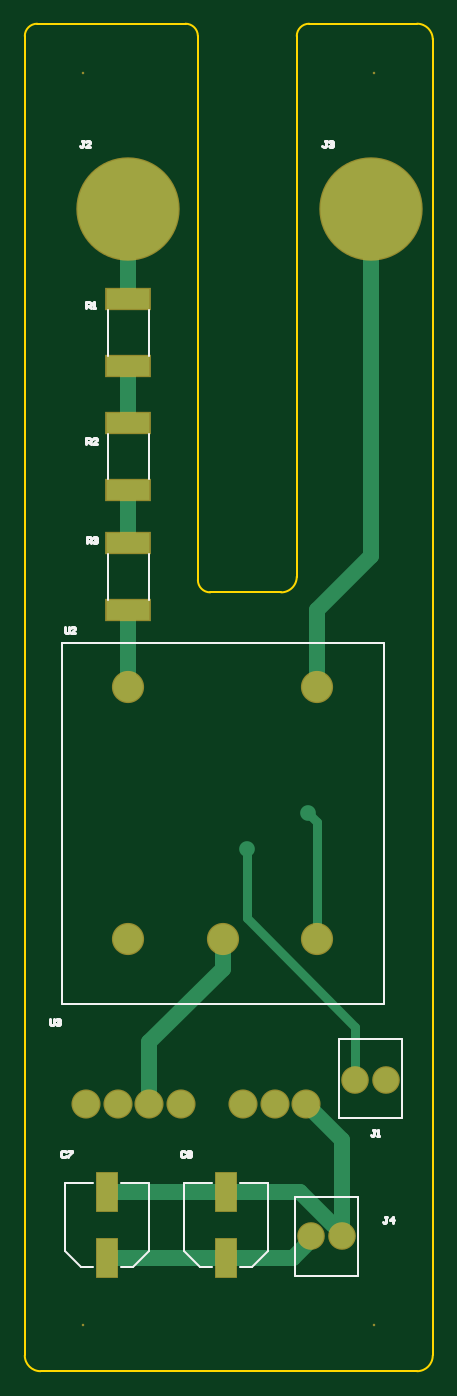
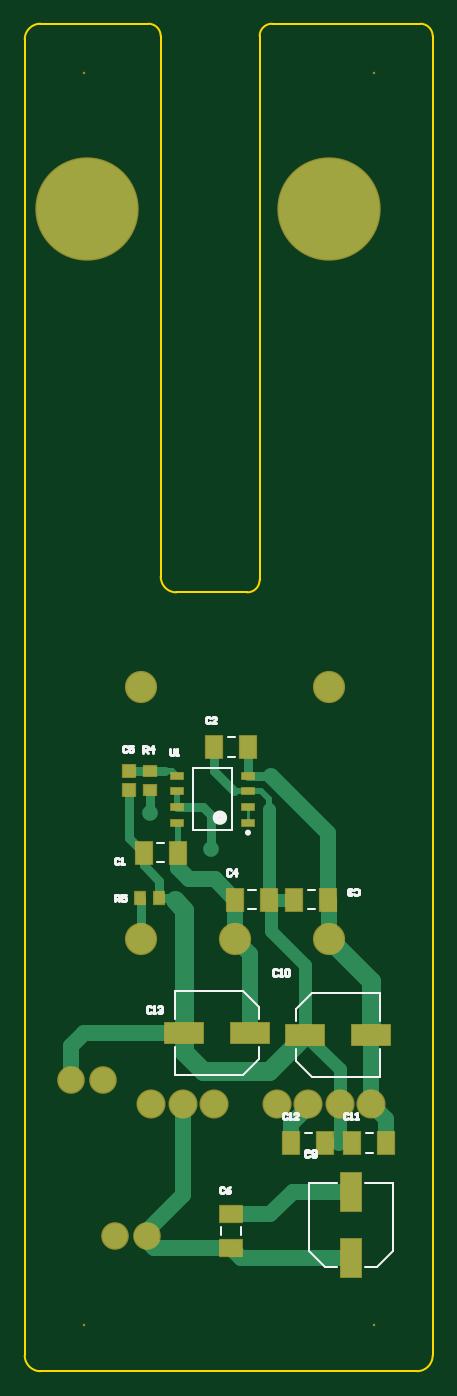
Circuit board: 9 layer files. Board 33.0 x 109.0 mm.
- bottom_copper: volt_sense.GBL (3991 bytes)
- bottom_silk: volt_sense.GBO (5089 bytes)
- paste: volt_sense.GBP (1036 bytes)
- bottom_mask: volt_sense.GBS (1560 bytes)
- outline: volt_sense.GKO (878 bytes)
- top_copper: volt_sense.GTL (1672 bytes)
- top_silk: volt_sense.GTO (3661 bytes)
- paste: volt_sense.GTP (398 bytes)
- top_mask: volt_sense.GTS (917 bytes)

=== bottom_copper: volt_sense.GBL ===
G04*
G04 #@! TF.GenerationSoftware,Altium Limited,Altium Designer,18.1.6 (161)*
G04*
G04 Layer_Physical_Order=2*
G04 Layer_Color=16711680*
%FSLAX25Y25*%
%MOIN*%
G70*
G01*
G75*
%ADD12C,0.01000*%
%ADD14R,0.06496X0.12205*%
%ADD22C,0.05000*%
%ADD23C,0.03000*%
%ADD24C,0.09449*%
%ADD25C,0.08000*%
%ADD26C,0.08465*%
%ADD27C,0.32126*%
%ADD28C,0.05000*%
%ADD29R,0.03347X0.03740*%
%ADD30R,0.05315X0.07087*%
%ADD31R,0.12205X0.06496*%
%ADD32R,0.03740X0.03937*%
%ADD33R,0.03740X0.03347*%
%ADD34R,0.03898X0.02008*%
%ADD35R,0.07087X0.05315*%
%ADD36C,0.04000*%
%ADD37C,0.02000*%
%ADD38C,0.06000*%
D12*
X58831Y174689D02*
Y179689D01*
D14*
X26130Y57221D02*
D03*
Y36158D02*
D03*
D22*
X81217Y160276D02*
Y165189D01*
X77630Y156689D02*
X81217Y160276D01*
X69445Y156689D02*
X77630D01*
X62945Y150189D02*
X69445Y156689D01*
X19598Y107189D02*
X19630Y107158D01*
Y85189D02*
Y107158D01*
X79161Y107689D02*
X111130D01*
X115130Y103689D01*
Y92689D02*
Y103689D01*
X33217Y171276D02*
X51630Y189689D01*
X33217Y150189D02*
Y171276D01*
X62945Y150189D02*
X62992Y150142D01*
Y137795D02*
Y150142D01*
X32992Y149965D02*
X33217Y150189D01*
X32992Y137795D02*
Y149965D01*
X58098Y132902D02*
X62992Y137795D01*
X58098Y107689D02*
Y132902D01*
X29630Y72939D02*
X29880Y72689D01*
X39630Y84254D02*
Y85189D01*
Y84254D02*
X45043Y78841D01*
Y72689D02*
Y78841D01*
X14717Y80276D02*
X19630Y85189D01*
X14717Y72689D02*
Y80276D01*
X26130Y57221D02*
X26161Y57189D01*
X44630D01*
X51717Y50102D01*
X64130D01*
X79630Y56012D02*
Y85189D01*
Y56012D02*
X92520Y43122D01*
X26130Y36158D02*
X61012D01*
X64130Y39276D01*
X88673D01*
X92520Y43122D01*
D23*
X69543Y191102D02*
Y198689D01*
X63130Y184689D02*
X69543Y191102D01*
X96630Y169776D02*
Y185236D01*
X92043Y165189D02*
X96630Y169776D01*
X70630Y166189D02*
Y177189D01*
X73130Y179689D01*
X81429D01*
X58716Y198689D02*
X58831Y198575D01*
Y189689D02*
Y198575D01*
X85130Y191240D02*
X90130D01*
X90228Y191142D02*
X96630D01*
X90130Y191240D02*
X90228Y191142D01*
X90130Y177689D02*
Y185138D01*
X92992Y150500D02*
X93181Y150689D01*
X92992Y137795D02*
Y150500D01*
X87079Y150689D02*
Y156189D01*
X92043Y161153D01*
Y165189D01*
X82854Y150689D02*
X87079D01*
X51630Y189689D02*
X58831D01*
D24*
X32992Y137795D02*
D03*
X62992D02*
D03*
X92992D02*
D03*
Y217795D02*
D03*
X32992D02*
D03*
D25*
X105130Y92689D02*
D03*
X115130D02*
D03*
X101130Y43189D02*
D03*
X91130D02*
D03*
D26*
X19630Y85189D02*
D03*
X29630D02*
D03*
X39630D02*
D03*
X49630D02*
D03*
X69630D02*
D03*
X79630D02*
D03*
X89630D02*
D03*
D27*
X32992Y370079D02*
D03*
X110236D02*
D03*
D28*
X70630Y166189D02*
D03*
X90130Y177689D02*
D03*
X44630Y57189D02*
D03*
D29*
X93181Y150689D02*
D03*
X87079D02*
D03*
D30*
X92043Y165189D02*
D03*
X81217D02*
D03*
X58716Y198689D02*
D03*
X69543D02*
D03*
X25543Y72689D02*
D03*
X14717D02*
D03*
X34216D02*
D03*
X45043D02*
D03*
X33217Y150189D02*
D03*
X44043D02*
D03*
X62945D02*
D03*
X52118D02*
D03*
D31*
X58098Y107689D02*
D03*
X79161D02*
D03*
X40661Y107189D02*
D03*
X19598D02*
D03*
D32*
X96630Y185236D02*
D03*
Y191142D02*
D03*
D33*
X90130Y185138D02*
D03*
Y191240D02*
D03*
D34*
X81429Y189689D02*
D03*
Y184689D02*
D03*
Y179689D02*
D03*
Y174689D02*
D03*
X58831Y189689D02*
D03*
Y184689D02*
D03*
Y179689D02*
D03*
Y174689D02*
D03*
D35*
X64130Y50102D02*
D03*
Y39276D02*
D03*
D36*
X51630Y149701D02*
X52118Y150189D01*
X51630Y140189D02*
Y149701D01*
X40661Y129220D02*
X51630Y140189D01*
X40661Y107189D02*
Y129220D01*
X52118Y150189D02*
Y179189D01*
X44043Y150189D02*
X52118D01*
X29630Y96157D02*
X40661Y107189D01*
X29630Y85189D02*
Y96157D01*
Y72939D02*
Y85189D01*
D37*
X58831Y184689D02*
X63130D01*
X81217Y165189D02*
Y174476D01*
X81429Y179689D02*
Y184689D01*
Y189689D02*
X82980Y191240D01*
X85130D01*
X82130Y149965D02*
X82854Y150689D01*
X54630Y184689D02*
X58831D01*
X52118Y182177D02*
X54630Y184689D01*
X52118Y179189D02*
Y182177D01*
D38*
X79161Y146996D02*
X82130Y149965D01*
X79161Y107689D02*
Y146996D01*
Y101720D02*
Y107689D01*
X73130Y95689D02*
X79161Y101720D01*
X52161Y95689D02*
X73130D01*
X40661Y107189D02*
X52161Y95689D01*
X19598Y124402D02*
X32992Y137795D01*
X19598Y107189D02*
Y124402D01*
M02*

=== bottom_silk: volt_sense.GBO ===
G04*
G04 #@! TF.GenerationSoftware,Altium Limited,Altium Designer,18.1.6 (161)*
G04*
G04 Layer_Color=32896*
%FSLAX25Y25*%
%MOIN*%
G70*
G01*
G75*
%ADD10C,0.00591*%
%ADD11C,0.00787*%
%ADD12C,0.01000*%
%ADD46C,0.02362*%
%ADD47C,0.00984*%
D10*
X85449Y168339D02*
X87811D01*
X85449Y162039D02*
X87811D01*
X62949Y195539D02*
X65311D01*
X62949Y201839D02*
X65311D01*
X18949Y75839D02*
X21311D01*
X18949Y69539D02*
X21311D01*
X38449Y69539D02*
X40811D01*
X38449Y75839D02*
X40811D01*
X37449Y147039D02*
X39811D01*
X37449Y153339D02*
X39811D01*
X56350Y153339D02*
X58713D01*
X56350Y147039D02*
X58713D01*
X60980Y43508D02*
Y45870D01*
X67279Y43508D02*
Y45870D01*
D11*
X55244Y99372D02*
Y103260D01*
Y99372D02*
X60313Y94303D01*
X55244Y116006D02*
X60313Y121075D01*
X55244Y112118D02*
Y116006D01*
X60313Y94303D02*
X82016D01*
Y103260D01*
Y112118D02*
Y121075D01*
X60313D02*
X82016D01*
X43516Y111618D02*
Y115506D01*
X38447Y120575D02*
X43516Y115506D01*
X38447Y93803D02*
X43516Y98872D01*
Y102760D01*
X16744Y120575D02*
X38447D01*
X16744Y111618D02*
Y120575D01*
Y93803D02*
Y102760D01*
Y93803D02*
X38447D01*
X63831Y192032D02*
X76429D01*
X63831Y172346D02*
X76429D01*
Y192032D01*
X63831Y172346D02*
Y192032D01*
X12744Y38372D02*
Y60075D01*
X21701D01*
X30559D02*
X39516D01*
Y38372D02*
Y60075D01*
X17813Y33303D02*
X21701D01*
X12744Y38372D02*
X17813Y33303D01*
X34447D02*
X39516Y38372D01*
X30559Y33303D02*
X34447D01*
D12*
X83768Y198114D02*
Y196447D01*
X83435Y196114D01*
X82769D01*
X82436Y196447D01*
Y198114D01*
X81769Y196114D02*
X81103D01*
X81436D01*
Y198114D01*
X81769Y197780D01*
X101130Y149606D02*
Y151606D01*
X100130D01*
X99797Y151272D01*
Y150606D01*
X100130Y150273D01*
X101130D01*
X100463D02*
X99797Y149606D01*
X97798Y151606D02*
X99131D01*
Y150606D01*
X98464Y150939D01*
X98131D01*
X97798Y150606D01*
Y149940D01*
X98131Y149606D01*
X98797D01*
X99131Y149940D01*
X92155Y197014D02*
Y199013D01*
X91155D01*
X90822Y198680D01*
Y198014D01*
X91155Y197681D01*
X92155D01*
X91489D02*
X90822Y197014D01*
X89156D02*
Y199013D01*
X90156Y198014D01*
X88823D01*
X89797Y115839D02*
X90130Y116173D01*
X90797D01*
X91130Y115839D01*
Y114506D01*
X90797Y114173D01*
X90130D01*
X89797Y114506D01*
X89131Y114173D02*
X88464D01*
X88797D01*
Y116173D01*
X89131Y115839D01*
X87464D02*
X87131Y116173D01*
X86465D01*
X86132Y115839D01*
Y115506D01*
X86465Y115173D01*
X86798D01*
X86465D01*
X86132Y114840D01*
Y114506D01*
X86465Y114173D01*
X87131D01*
X87464Y114506D01*
X46436Y81980D02*
X46769Y82314D01*
X47435D01*
X47769Y81980D01*
Y80647D01*
X47435Y80314D01*
X46769D01*
X46436Y80647D01*
X45769Y80314D02*
X45103D01*
X45436D01*
Y82314D01*
X45769Y81980D01*
X42770Y80314D02*
X44103D01*
X42770Y81647D01*
Y81980D01*
X43103Y82314D01*
X43770D01*
X44103Y81980D01*
X26922D02*
X27255Y82314D01*
X27922D01*
X28255Y81980D01*
Y80647D01*
X27922Y80314D01*
X27255D01*
X26922Y80647D01*
X26256Y80314D02*
X25589D01*
X25923D01*
Y82314D01*
X26256Y81980D01*
X24590Y80314D02*
X23923D01*
X24256D01*
Y82314D01*
X24590Y81980D01*
X49411Y127650D02*
X49744Y127984D01*
X50411D01*
X50744Y127650D01*
Y126318D01*
X50411Y125984D01*
X49744D01*
X49411Y126318D01*
X48745Y125984D02*
X48078D01*
X48412D01*
Y127984D01*
X48745Y127650D01*
X47079D02*
X46745Y127984D01*
X46079D01*
X45746Y127650D01*
Y126318D01*
X46079Y125984D01*
X46745D01*
X47079Y126318D01*
Y127650D01*
X39222Y69980D02*
X39555Y70314D01*
X40222D01*
X40555Y69980D01*
Y68647D01*
X40222Y68314D01*
X39555D01*
X39222Y68647D01*
X38556D02*
X38223Y68314D01*
X37556D01*
X37223Y68647D01*
Y69980D01*
X37556Y70314D01*
X38223D01*
X38556Y69980D01*
Y69647D01*
X38223Y69314D01*
X37223D01*
X66422Y58480D02*
X66755Y58814D01*
X67422D01*
X67755Y58480D01*
Y57147D01*
X67422Y56814D01*
X66755D01*
X66422Y57147D01*
X64423Y58814D02*
X65089Y58480D01*
X65756Y57814D01*
Y57147D01*
X65422Y56814D01*
X64756D01*
X64423Y57147D01*
Y57481D01*
X64756Y57814D01*
X65756D01*
X97322Y198880D02*
X97655Y199214D01*
X98322D01*
X98655Y198880D01*
Y197547D01*
X98322Y197214D01*
X97655D01*
X97322Y197547D01*
X95323Y199214D02*
X96656D01*
Y198214D01*
X95989Y198547D01*
X95656D01*
X95323Y198214D01*
Y197547D01*
X95656Y197214D01*
X96323D01*
X96656Y197547D01*
X64324Y159480D02*
X64657Y159813D01*
X65324D01*
X65657Y159480D01*
Y158147D01*
X65324Y157814D01*
X64657D01*
X64324Y158147D01*
X62658Y157814D02*
Y159813D01*
X63657Y158814D01*
X62324D01*
X24955Y151877D02*
X24622Y151544D01*
X23955D01*
X23622Y151877D01*
Y153210D01*
X23955Y153543D01*
X24622D01*
X24955Y153210D01*
X25621Y151877D02*
X25955Y151544D01*
X26621D01*
X26954Y151877D01*
Y152210D01*
X26621Y152544D01*
X26288D01*
X26621D01*
X26954Y152877D01*
Y153210D01*
X26621Y153543D01*
X25955D01*
X25621Y153210D01*
X70922Y207980D02*
X71255Y208313D01*
X71922D01*
X72255Y207980D01*
Y206647D01*
X71922Y206314D01*
X71255D01*
X70922Y206647D01*
X68923Y206314D02*
X70256D01*
X68923Y207647D01*
Y207980D01*
X69256Y208313D01*
X69923D01*
X70256Y207980D01*
X99797Y163083D02*
X100130Y163417D01*
X100797D01*
X101130Y163083D01*
Y161750D01*
X100797Y161417D01*
X100130D01*
X99797Y161750D01*
X99131Y161417D02*
X98464D01*
X98797D01*
Y163417D01*
X99131Y163083D01*
D46*
X68949Y176284D02*
G03*
X68949Y176284I-1181J0D01*
G01*
D47*
X59323Y171520D02*
G03*
X59323Y171520I-492J0D01*
G01*
M02*

=== paste: volt_sense.GBP ===
G04*
G04 #@! TF.GenerationSoftware,Altium Limited,Altium Designer,18.1.6 (161)*
G04*
G04 Layer_Color=128*
%FSLAX25Y25*%
%MOIN*%
G70*
G01*
G75*
%ADD14R,0.06496X0.12205*%
%ADD29R,0.03347X0.03740*%
%ADD30R,0.05315X0.07087*%
%ADD31R,0.12205X0.06496*%
%ADD32R,0.03740X0.03937*%
%ADD33R,0.03740X0.03347*%
%ADD34R,0.03898X0.02008*%
%ADD35R,0.07087X0.05315*%
D14*
X26130Y57221D02*
D03*
Y36158D02*
D03*
D29*
X93181Y150689D02*
D03*
X87079D02*
D03*
D30*
X92043Y165189D02*
D03*
X81217D02*
D03*
X58716Y198689D02*
D03*
X69543D02*
D03*
X25543Y72689D02*
D03*
X14717D02*
D03*
X34216D02*
D03*
X45043D02*
D03*
X33217Y150189D02*
D03*
X44043D02*
D03*
X62945D02*
D03*
X52118D02*
D03*
D31*
X58098Y107689D02*
D03*
X79161D02*
D03*
X40661Y107189D02*
D03*
X19598D02*
D03*
D32*
X96630Y185236D02*
D03*
Y191142D02*
D03*
D33*
X90130Y185138D02*
D03*
Y191240D02*
D03*
D34*
X81429Y189689D02*
D03*
Y184689D02*
D03*
Y179689D02*
D03*
Y174689D02*
D03*
X58831Y189689D02*
D03*
Y184689D02*
D03*
Y179689D02*
D03*
Y174689D02*
D03*
D35*
X64130Y50102D02*
D03*
Y39276D02*
D03*
M02*

=== bottom_mask: volt_sense.GBS ===
G04*
G04 #@! TF.GenerationSoftware,Altium Limited,Altium Designer,18.1.6 (161)*
G04*
G04 Layer_Color=16711935*
%FSLAX25Y25*%
%MOIN*%
G70*
G01*
G75*
%ADD16R,0.07296X0.13005*%
%ADD17C,0.10249*%
%ADD18C,0.08800*%
%ADD19C,0.09265*%
%ADD20C,0.00800*%
%ADD21C,0.32926*%
%ADD39R,0.04147X0.04540*%
%ADD40R,0.06115X0.07887*%
%ADD41R,0.13005X0.07296*%
%ADD42R,0.04540X0.04737*%
%ADD43R,0.04540X0.04147*%
%ADD44R,0.04698X0.02808*%
%ADD45R,0.07887X0.06115*%
D16*
X26130Y57221D02*
D03*
Y36158D02*
D03*
D17*
X32992Y137795D02*
D03*
X62992D02*
D03*
X92992D02*
D03*
Y217795D02*
D03*
X32992D02*
D03*
D18*
X105130Y92689D02*
D03*
X115130D02*
D03*
X101130Y43189D02*
D03*
X91130D02*
D03*
D19*
X19630Y85189D02*
D03*
X29630D02*
D03*
X39630D02*
D03*
X49630D02*
D03*
X69630D02*
D03*
X79630D02*
D03*
X89630D02*
D03*
D20*
X111130Y413386D02*
D03*
X18630D02*
D03*
X111130Y14689D02*
D03*
X18630D02*
D03*
D21*
X32992Y370079D02*
D03*
X110236D02*
D03*
D39*
X93181Y150689D02*
D03*
X87079D02*
D03*
D40*
X92043Y165189D02*
D03*
X81217D02*
D03*
X58716Y198689D02*
D03*
X69543D02*
D03*
X25543Y72689D02*
D03*
X14717D02*
D03*
X34216D02*
D03*
X45043D02*
D03*
X33217Y150189D02*
D03*
X44043D02*
D03*
X62945D02*
D03*
X52118D02*
D03*
D41*
X58098Y107689D02*
D03*
X79161D02*
D03*
X40661Y107189D02*
D03*
X19598D02*
D03*
D42*
X96630Y185236D02*
D03*
Y191142D02*
D03*
D43*
X90130Y185138D02*
D03*
Y191240D02*
D03*
D44*
X81429Y189689D02*
D03*
Y184689D02*
D03*
Y179689D02*
D03*
Y174689D02*
D03*
X58831Y189689D02*
D03*
Y184689D02*
D03*
Y179689D02*
D03*
Y174689D02*
D03*
D45*
X64130Y50102D02*
D03*
Y39276D02*
D03*
M02*

=== outline: volt_sense.GKO ===
G04*
G04 #@! TF.GenerationSoftware,Altium Limited,Altium Designer,18.1.6 (161)*
G04*
G04 Layer_Color=16711935*
%FSLAX25Y25*%
%MOIN*%
G70*
G01*
G75*
%ADD10C,0.00591*%
D10*
X90551Y429134D02*
G03*
X86614Y425197I0J-3937D01*
G01*
X81614Y248031D02*
G03*
X86614Y253031I0J5000D01*
G01*
X3937Y429134D02*
G03*
X0Y425197I0J-3937D01*
G01*
X55118D02*
G03*
X51181Y429134I-3937J0D01*
G01*
X55118Y251969D02*
G03*
X59055Y248031I3937J0D01*
G01*
X129921Y424134D02*
G03*
X124921Y429134I-5000J0D01*
G01*
Y0D02*
G03*
X129921Y5000I0J5000D01*
G01*
X0D02*
G03*
X5000Y0I5000J0D01*
G01*
X90551Y429134D02*
X124921D01*
X86614Y370079D02*
Y425197D01*
X70866Y248031D02*
X81614D01*
X86614Y253031D02*
Y307087D01*
X3937Y429134D02*
X51181D01*
X55118Y251969D02*
Y425197D01*
X59055Y248031D02*
X70866D01*
X86614Y307087D02*
Y370079D01*
X129921Y5000D02*
Y424134D01*
X5000Y0D02*
X124921D01*
X0Y5000D02*
Y425197D01*
M02*

=== top_copper: volt_sense.GTL ===
G04*
G04 #@! TF.GenerationSoftware,Altium Limited,Altium Designer,18.1.6 (161)*
G04*
G04 Layer_Physical_Order=1*
G04 Layer_Color=255*
%FSLAX25Y25*%
%MOIN*%
G70*
G01*
G75*
%ADD13R,0.13780X0.06299*%
%ADD14R,0.06496X0.12205*%
%ADD22C,0.05000*%
%ADD23C,0.03000*%
%ADD24C,0.09449*%
%ADD25C,0.08000*%
%ADD26C,0.08465*%
%ADD27C,0.32126*%
%ADD28C,0.05000*%
D13*
X32992Y320079D02*
D03*
Y341339D02*
D03*
Y280709D02*
D03*
Y301969D02*
D03*
Y242402D02*
D03*
Y263661D02*
D03*
D14*
X64130Y57221D02*
D03*
Y36158D02*
D03*
X26130Y57221D02*
D03*
Y36158D02*
D03*
D22*
X92992Y217795D02*
Y242402D01*
X110236Y259646D01*
Y370079D01*
X32992Y217795D02*
Y242402D01*
Y263661D02*
Y280709D01*
Y301969D02*
Y320079D01*
Y341339D02*
Y370079D01*
X101130Y43189D02*
Y73689D01*
Y43122D02*
Y43189D01*
X26130Y57221D02*
X64130D01*
X89630Y85189D02*
X101130Y73689D01*
X64130Y57221D02*
X87705D01*
X98279Y46647D01*
X62992Y137795D02*
X63130Y137657D01*
Y128189D02*
Y137657D01*
X39630Y104689D02*
X63130Y128189D01*
X39630Y85189D02*
Y104689D01*
X32992Y217795D02*
X32992Y217795D01*
X26130Y36158D02*
X64130D01*
X85555D01*
X92520Y43122D01*
D23*
X105130Y92689D02*
Y109689D01*
X70630Y144189D02*
X105130Y109689D01*
X70630Y144189D02*
Y166189D01*
X90130Y177689D02*
X92992Y174827D01*
Y137795D02*
Y174827D01*
D24*
X32992Y137795D02*
D03*
X62992D02*
D03*
X92992D02*
D03*
Y217795D02*
D03*
X32992D02*
D03*
D25*
X105130Y92689D02*
D03*
X115130D02*
D03*
X101130Y43189D02*
D03*
X91130D02*
D03*
D26*
X19630Y85189D02*
D03*
X29630D02*
D03*
X39630D02*
D03*
X49630D02*
D03*
X69630D02*
D03*
X79630D02*
D03*
X89630D02*
D03*
D27*
X32992Y370079D02*
D03*
X110236D02*
D03*
D28*
X70630Y166189D02*
D03*
X90130Y177689D02*
D03*
X44630Y57189D02*
D03*
M02*

=== top_silk: volt_sense.GTO ===
G04*
G04 #@! TF.GenerationSoftware,Altium Limited,Altium Designer,18.1.6 (161)*
G04*
G04 Layer_Color=65535*
%FSLAX25Y25*%
%MOIN*%
G70*
G01*
G75*
%ADD10C,0.00591*%
%ADD11C,0.00787*%
%ADD12C,0.01000*%
D10*
X26496Y323425D02*
Y337992D01*
X39488Y323425D02*
Y337992D01*
X26496Y284055D02*
Y298622D01*
X39488Y284055D02*
Y298622D01*
X26496Y245748D02*
Y260315D01*
X39488Y245748D02*
Y260315D01*
X11992Y231795D02*
X114492D01*
Y116795D02*
Y231795D01*
X11992Y116795D02*
X114492D01*
X11992D02*
Y231795D01*
X100012Y80484D02*
Y105681D01*
Y80484D02*
X120091D01*
Y105681D01*
X100012D02*
X120091D01*
X106248Y30197D02*
Y55394D01*
X86169D02*
X106248D01*
X86169Y30197D02*
Y55394D01*
Y30197D02*
X106248D01*
D11*
X77516Y38372D02*
Y60075D01*
X68559D02*
X77516D01*
X50744D02*
X59701D01*
X50744Y38372D02*
Y60075D01*
X68559Y33303D02*
X72447D01*
X77516Y38372D01*
X50744D02*
X55813Y33303D01*
X59701D01*
X39516Y38372D02*
Y60075D01*
X30559D02*
X39516D01*
X12744D02*
X21701D01*
X12744Y38372D02*
Y60075D01*
X30559Y33303D02*
X34447D01*
X39516Y38372D01*
X12744D02*
X17813Y33303D01*
X21701D01*
D12*
X19598Y338583D02*
Y340582D01*
X20598D01*
X20931Y340249D01*
Y339582D01*
X20598Y339249D01*
X19598D01*
X20265D02*
X20931Y338583D01*
X21598D02*
X22264D01*
X21931D01*
Y340582D01*
X21598Y340249D01*
X19598Y295276D02*
Y297275D01*
X20598D01*
X20931Y296942D01*
Y296275D01*
X20598Y295942D01*
X19598D01*
X20265D02*
X20931Y295276D01*
X22931D02*
X21598D01*
X22931Y296608D01*
Y296942D01*
X22598Y297275D01*
X21931D01*
X21598Y296942D01*
X19685Y263779D02*
Y265779D01*
X20685D01*
X21018Y265446D01*
Y264779D01*
X20685Y264446D01*
X19685D01*
X20351D02*
X21018Y263779D01*
X21684Y265446D02*
X22018Y265779D01*
X22684D01*
X23017Y265446D01*
Y265112D01*
X22684Y264779D01*
X22351D01*
X22684D01*
X23017Y264446D01*
Y264113D01*
X22684Y263779D01*
X22018D01*
X21684Y264113D01*
X115506Y49243D02*
X114840D01*
X115173D01*
Y47577D01*
X114840Y47244D01*
X114506D01*
X114173Y47577D01*
X117172Y47244D02*
Y49243D01*
X116173Y48244D01*
X117506D01*
X7874Y112236D02*
Y110570D01*
X8207Y110236D01*
X8874D01*
X9207Y110570D01*
Y112236D01*
X9873Y111902D02*
X10207Y112236D01*
X10873D01*
X11206Y111902D01*
Y111569D01*
X10873Y111236D01*
X10540D01*
X10873D01*
X11206Y110903D01*
Y110570D01*
X10873Y110236D01*
X10207D01*
X9873Y110570D01*
X12655Y237113D02*
Y235447D01*
X12988Y235114D01*
X13655D01*
X13988Y235447D01*
Y237113D01*
X15987Y235114D02*
X14654D01*
X15987Y236447D01*
Y236780D01*
X15654Y237113D01*
X14988D01*
X14654Y236780D01*
X96136Y391877D02*
X95470D01*
X95803D01*
Y390211D01*
X95470Y389878D01*
X95136D01*
X94803Y390211D01*
X96803Y391544D02*
X97136Y391877D01*
X97802D01*
X98135Y391544D01*
Y391211D01*
X97802Y390878D01*
X97469D01*
X97802D01*
X98135Y390544D01*
Y390211D01*
X97802Y389878D01*
X97136D01*
X96803Y390211D01*
X18888Y391877D02*
X18222D01*
X18555D01*
Y390211D01*
X18222Y389878D01*
X17888D01*
X17555Y390211D01*
X20887Y389878D02*
X19555D01*
X20887Y391211D01*
Y391544D01*
X20554Y391877D01*
X19888D01*
X19555Y391544D01*
X111569Y76802D02*
X110903D01*
X111236D01*
Y75136D01*
X110903Y74803D01*
X110570D01*
X110236Y75136D01*
X112236Y74803D02*
X112902D01*
X112569D01*
Y76802D01*
X112236Y76469D01*
X50988Y69949D02*
X50655Y70282D01*
X49988D01*
X49655Y69949D01*
Y68616D01*
X49988Y68283D01*
X50655D01*
X50988Y68616D01*
X51654Y69949D02*
X51988Y70282D01*
X52654D01*
X52987Y69949D01*
Y69616D01*
X52654Y69282D01*
X52987Y68949D01*
Y68616D01*
X52654Y68283D01*
X51988D01*
X51654Y68616D01*
Y68949D01*
X51988Y69282D01*
X51654Y69616D01*
Y69949D01*
X51988Y69282D02*
X52654D01*
X12988Y69912D02*
X12655Y70245D01*
X11988D01*
X11655Y69912D01*
Y68579D01*
X11988Y68246D01*
X12655D01*
X12988Y68579D01*
X13655Y70245D02*
X14987D01*
Y69912D01*
X13655Y68579D01*
Y68246D01*
M02*

=== paste: volt_sense.GTP ===
G04*
G04 #@! TF.GenerationSoftware,Altium Limited,Altium Designer,18.1.6 (161)*
G04*
G04 Layer_Color=8421504*
%FSLAX25Y25*%
%MOIN*%
G70*
G01*
G75*
%ADD13R,0.13780X0.06299*%
%ADD14R,0.06496X0.12205*%
D13*
X32992Y320079D02*
D03*
Y341339D02*
D03*
Y280709D02*
D03*
Y301969D02*
D03*
Y242402D02*
D03*
Y263661D02*
D03*
D14*
X64130Y57221D02*
D03*
Y36158D02*
D03*
X26130Y57221D02*
D03*
Y36158D02*
D03*
M02*

=== top_mask: volt_sense.GTS ===
G04*
G04 #@! TF.GenerationSoftware,Altium Limited,Altium Designer,18.1.6 (161)*
G04*
G04 Layer_Color=8388736*
%FSLAX25Y25*%
%MOIN*%
G70*
G01*
G75*
%ADD15R,0.14580X0.07099*%
%ADD16R,0.07296X0.13005*%
%ADD17C,0.10249*%
%ADD18C,0.08800*%
%ADD19C,0.09265*%
%ADD20C,0.00800*%
%ADD21C,0.32926*%
D15*
X32992Y320079D02*
D03*
Y341339D02*
D03*
Y280709D02*
D03*
Y301969D02*
D03*
Y242402D02*
D03*
Y263661D02*
D03*
D16*
X64130Y57221D02*
D03*
Y36158D02*
D03*
X26130Y57221D02*
D03*
Y36158D02*
D03*
D17*
X32992Y137795D02*
D03*
X62992D02*
D03*
X92992D02*
D03*
Y217795D02*
D03*
X32992D02*
D03*
D18*
X105130Y92689D02*
D03*
X115130D02*
D03*
X101130Y43189D02*
D03*
X91130D02*
D03*
D19*
X19630Y85189D02*
D03*
X29630D02*
D03*
X39630D02*
D03*
X49630D02*
D03*
X69630D02*
D03*
X79630D02*
D03*
X89630D02*
D03*
D20*
X111130Y413386D02*
D03*
X18630D02*
D03*
X111130Y14689D02*
D03*
X18630D02*
D03*
D21*
X32992Y370079D02*
D03*
X110236D02*
D03*
M02*

